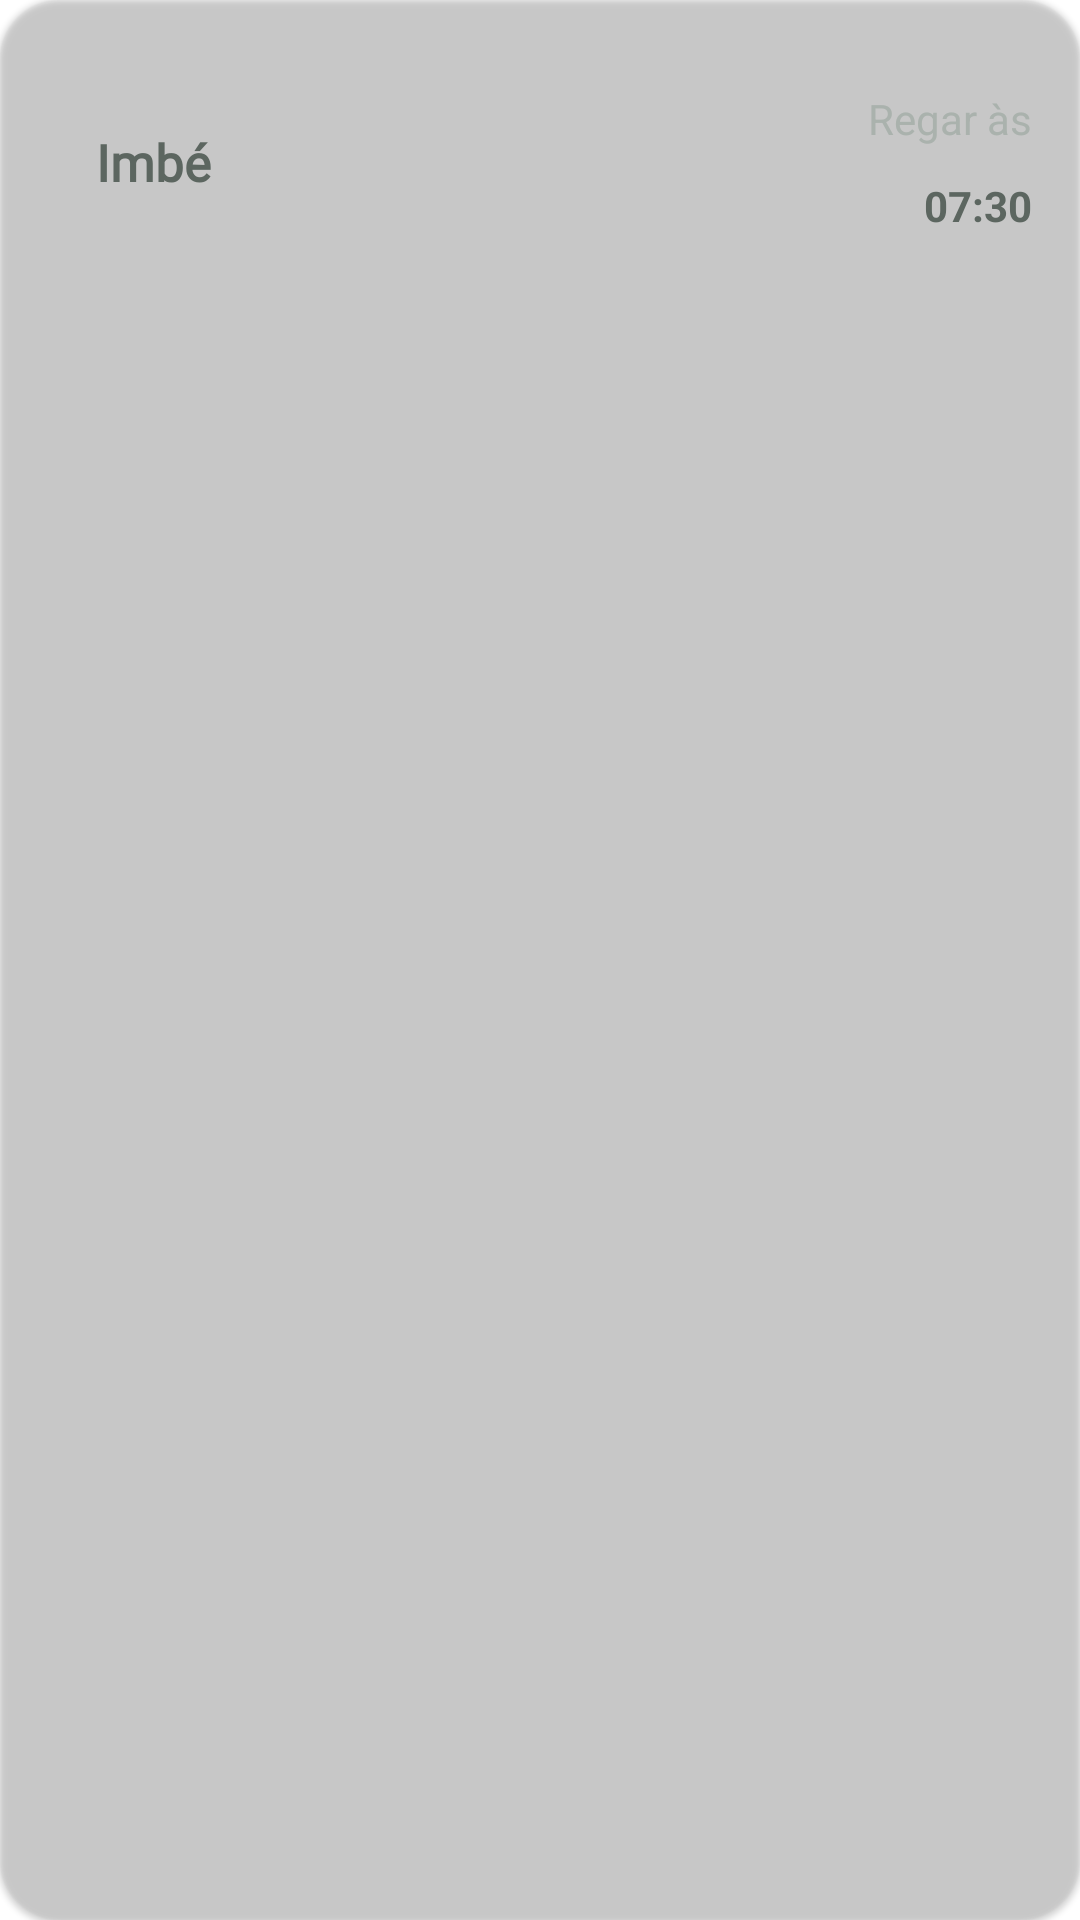

Android layout source for this screen:
<!-- AndroidManifest.xml: application theme Theme.PlantManager -->
<!-- res/layout/plant_hour_card.xml -->
<?xml version="1.0" encoding="utf-8"?>
<com.google.android.material.card.MaterialCardView xmlns:android="http://schemas.android.com/apk/res/android"
    xmlns:app="http://schemas.android.com/apk/res-auto"
    android:layout_width="match_parent"
    android:layout_height="wrap_content"
    app:cardBackgroundColor="@color/background_card"
    app:cardCornerRadius="20dp">

    <androidx.constraintlayout.widget.ConstraintLayout
        android:layout_width="match_parent"
        android:layout_height="wrap_content">


        <androidx.appcompat.widget.AppCompatImageView
            android:id="@+id/plantPhoto_card"
            android:layout_width="wrap_content"
            android:layout_height="60dp"
            android:layout_marginHorizontal="16dp"
            android:layout_marginVertical="24dp"
            android:src="@drawable/plant_icon"
            app:layout_constraintBottom_toBottomOf="parent"
            app:layout_constraintStart_toStartOf="parent"
            app:layout_constraintTop_toTopOf="parent" />

        <TextView
            android:id="@+id/plantName_card"
            android:layout_width="wrap_content"
            android:layout_height="wrap_content"
            android:layout_marginHorizontal="16dp"
            android:fontFamily="@font/jost_bold"
            android:textColor="@color/black_text"
            android:text="Imbé"
            android:textSize="17sp"
            android:textStyle="bold"
            app:layout_constraintBottom_toBottomOf="parent"
            app:layout_constraintStart_toEndOf="@id/plantPhoto_card"
            app:layout_constraintTop_toTopOf="parent" />

        <TextView
            android:id="@+id/water_at"
            android:layout_width="wrap_content"
            android:layout_height="wrap_content"
            android:layout_marginTop="30dp"
            android:layout_marginEnd="16dp"
            android:text="Regar às"
            android:textColor="@color/gray_text"
            android:textSize="14sp"
            app:layout_constraintEnd_toEndOf="parent"
            app:layout_constraintTop_toTopOf="parent" />

        <TextView
            android:id="@+id/water_hour"
            android:layout_width="wrap_content"
            android:layout_height="wrap_content"
            android:layout_marginTop="10dp"
            android:layout_marginEnd="16dp"
            android:text="07:30"
            android:textColor="@color/black_text"
            android:textSize="14sp"
            android:textStyle="bold"
            app:layout_constraintEnd_toEndOf="parent"
            app:layout_constraintTop_toBottomOf="@id/water_at" />

    </androidx.constraintlayout.widget.ConstraintLayout>


</com.google.android.material.card.MaterialCardView>
<!-- resources referenced by this layout -->
<resources>
  <color name="black_text">#5C6660</color>
  <color name="gray_text">#AAB2AD</color>
  <style name="Theme.PlantManager" parent="Theme.MaterialComponents.DayNight.DarkActionBar">
          
          <item name="colorPrimary">@color/background</item>
          <item name="colorPrimaryVariant">@color/gray_text</item>
          <item name="colorOnPrimary">@color/green_text</item>
  
          
          <item name="android:statusBarColor" tools:targetApi="l">?attr/colorPrimaryVariant</item>
          
      </style>
  <color name="background">#2DA35D</color>
  <color name="green_text">#52665A</color>
</resources>
